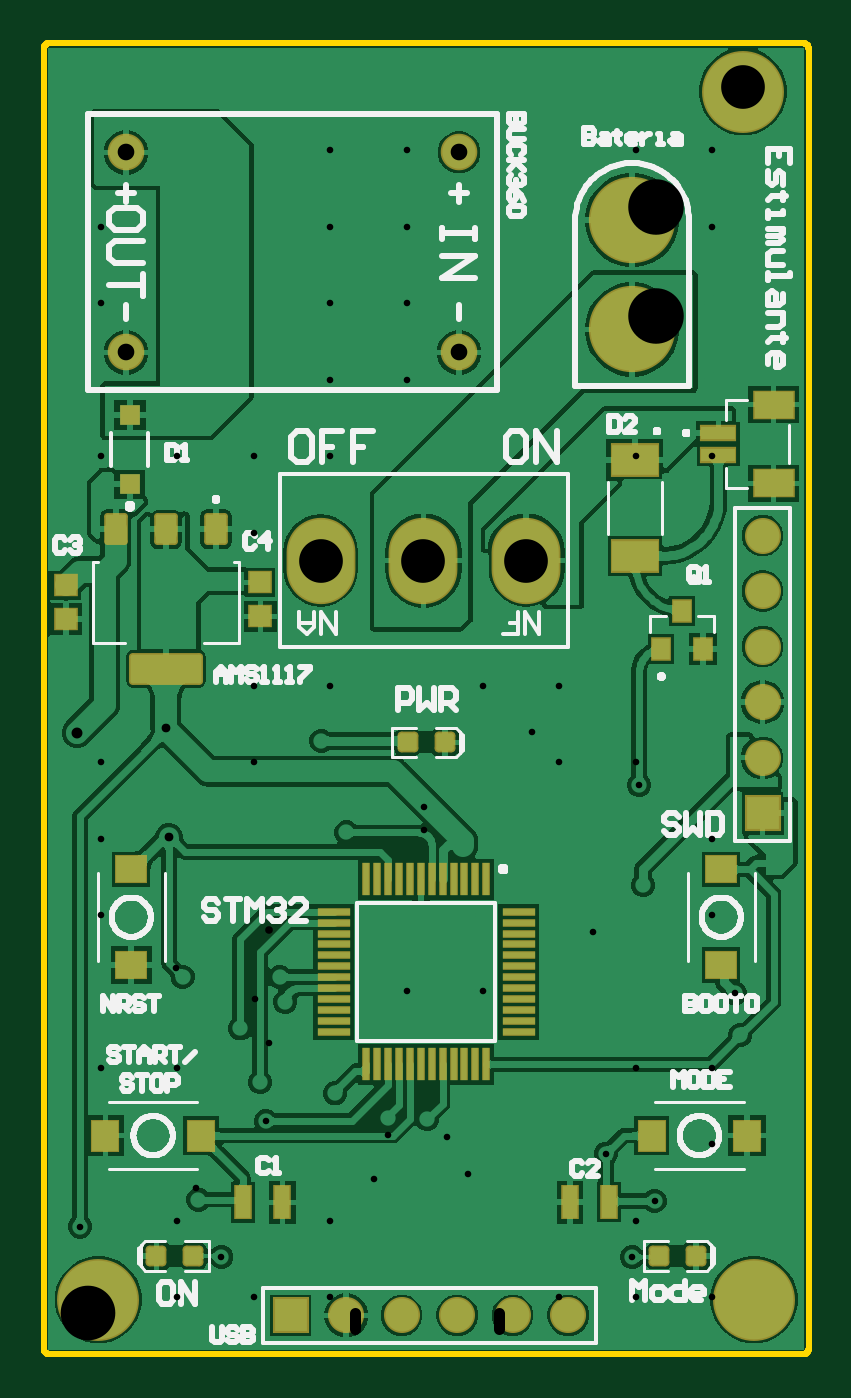
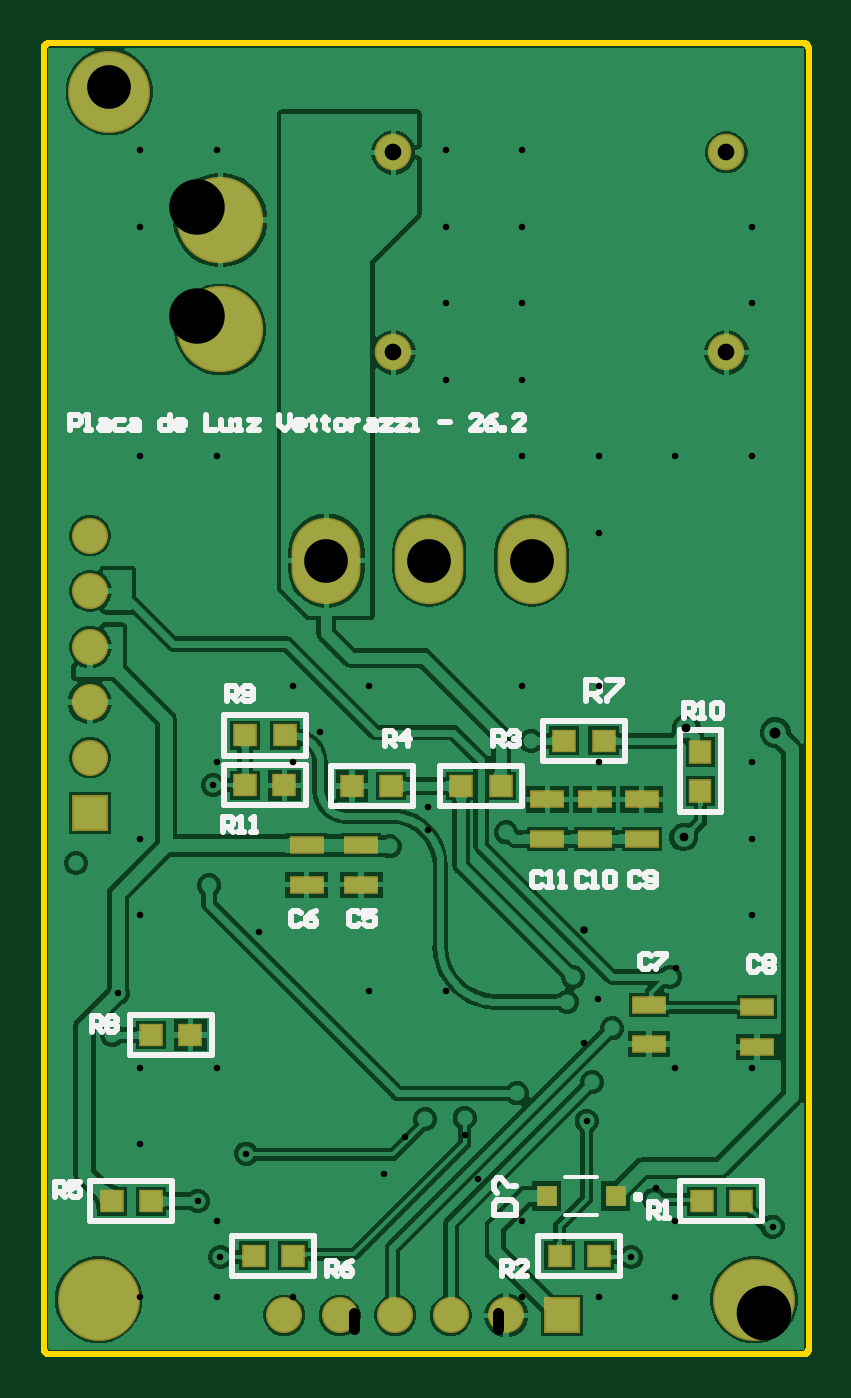
Circuit board: 12 layer files. Board 35.0 x 60.0 mm.
- drill: PCB1-RoundHoles.TXT (1497 bytes)
- drill: PCB1-SlotHoles.TXT (162 bytes)
- bottom_copper: PCB1.GBL (48211 bytes)
- bottom_silk: PCB1.GBO (8513 bytes)
- paste: PCB1.GBP (756 bytes)
- bottom_mask: PCB1.GBS (1296 bytes)
- outline: PCB1.GKO (270 bytes)
- outline: PCB1.GM1 (1502 bytes)
- top_copper: PCB1.GTL (55623 bytes)
- top_silk: PCB1.GTO (24311 bytes)
- paste: PCB1.GTP (2933 bytes)
- top_mask: PCB1.GTS (3473 bytes)

=== drill: PCB1-RoundHoles.TXT ===
%FSTAX23Y23*%
%MOMM*%
%SFA1B1*%

%IPPOS*%
%ADD9500C,0.300000*%
%ADD9501C,0.350000*%
%ADD9502C,0.400000*%
%ADD9503C,0.500000*%
%ADD9504C,0.762000*%
%ADD9505C,2.000000*%
%ADD9506C,2.500000*%
%ADD9507C,2.540000*%
%LNpcb1-roundholes-1*%
%LPD*%
G54D9500*
X01651Y05842D03*
X06099Y06099D03*
X06985Y0762D03*
X08128Y04445D03*
X09599Y02599D03*
X13099D03*
Y06099D03*
X1016Y10668D03*
X10287Y14224D03*
X06099Y13099D03*
X02599D03*
X06099Y02599D03*
X15113Y08001D03*
X15748Y10033D03*
X18457Y09939D03*
X19431Y08255D03*
X25735Y09175D03*
X27954Y06999D03*
X27099Y06099D03*
X26924Y04445D03*
X27099Y02599D03*
X30599D03*
Y09599D03*
Y13099D03*
X27099D03*
X23599Y02599D03*
X20099Y16599D03*
X16599D03*
X17399Y24003D03*
Y25019D03*
X23599Y27099D03*
X22359Y28483D03*
X23599Y30599D03*
X20099D03*
X27099Y27099D03*
X27251Y26047D03*
X30599Y23599D03*
Y20099D03*
X31623Y1651D03*
X25146Y19304D03*
X27099Y41099D03*
X30599D03*
Y51599D03*
X16599D03*
Y48099D03*
Y44599D03*
X13099D03*
Y48099D03*
Y51599D03*
Y41099D03*
X09599D03*
Y37599D03*
Y30599D03*
X13099D03*
X09599Y27099D03*
X02599D03*
Y23599D03*
Y20099D03*
X0605Y17684D03*
X09652Y16235D03*
X06099Y41099D03*
X02599D03*
Y48099D03*
Y51599D03*
X13099Y55099D03*
X16599D03*
X27099D03*
X30599D03*
G54D9501*
X10287Y19431D03*
G54D9502*
X05722Y23657D03*
X05595Y28651D03*
G54D9503*
X01524Y28448D03*
G54D9504*
X18999Y45849D03*
X03759D03*
Y54999D03*
X18999D03*
G54D9505*
X17369Y36322D03*
X22069D03*
X12669D03*
X31999Y57999D03*
G54D9506*
X02032Y01905D03*
G54D9507*
X27998Y47494D03*
Y52494D03*
M02*
=== drill: PCB1-SlotHoles.TXT ===
%FSTAX23Y23*%
%MOMM*%
%SFA1B1*%

%IPPOS*%
%ADD9503C,0.500000*%
%LNpcb1-slotholes-1*%
%LPD*%
G54D9503*
X14224Y01173D02*
Y01873D01*
X20823Y01173D02*
Y01873D01*
M02*
=== bottom_copper: PCB1.GBL (48211 bytes, source omitted) ===
=== bottom_silk: PCB1.GBO (8513 bytes, source omitted) ===
=== paste: PCB1.GBP ===
%FSTAX23Y23*%
%MOMM*%
%SFA1B1*%

%IPPOS*%
%ADD20R,0.979998X0.919998*%
%ADD63R,0.899998X0.949998*%
%ADD64R,1.449997X0.699999*%
%ADD65R,0.919998X0.979998*%
%LNpcb1-1*%
%LPD*%
G54D20*
X20899Y25999D03*
X23991Y26035D03*
X28298Y14605D03*
X15899Y25999D03*
X14099D03*
X19099D03*
X30099Y14605D03*
X09386Y28067D03*
X11186D03*
X31899Y06999D03*
X03099D03*
X2398Y28321D03*
X25781D03*
X25791Y26035D03*
X30099Y06999D03*
X04899D03*
X254Y04499D03*
X23599D03*
X09599D03*
X11399D03*
G54D63*
X08838Y07239D03*
X11988D03*
G54D64*
X07307Y14195D03*
X02354Y14068D03*
X11957Y25386D03*
X22976Y21484D03*
X20476D03*
X09798Y25386D03*
X07639D03*
Y23586D03*
X09798D03*
X20476Y23284D03*
X22976D03*
X11957Y23586D03*
X07307Y15995D03*
X02354Y15868D03*
G54D65*
X04953Y27569D03*
Y25769D03*
M02*
=== bottom_mask: PCB1.GBS ===
%FSTAX23Y23*%
%MOMM*%
%SFA1B1*%

%IPPOS*%
%ADD34R,1.129998X1.069998*%
%ADD42C,1.649997*%
%ADD43R,1.649997X1.649997*%
%ADD44C,1.673997*%
%ADD45C,3.949992*%
%ADD46O,3.149994X3.949992*%
%ADD47C,3.749993*%
%ADD48R,1.649997X1.649997*%
%ADD63R,0.899998X0.949998*%
%ADD69R,1.599997X0.849998*%
%ADD70R,1.069998X1.129998*%
%LNpcb1-1*%
%LPD*%
G54D34*
X20899Y25999D03*
X23991Y26035D03*
X28298Y14605D03*
X15899Y25999D03*
X14099D03*
X19099D03*
X30099Y14605D03*
X09386Y28067D03*
X11186D03*
X31899Y06999D03*
X03099D03*
X2398Y28321D03*
X25781D03*
X25791Y26035D03*
X30099Y06999D03*
X04899D03*
X254Y04499D03*
X23599D03*
X09599D03*
X11399D03*
G54D42*
X23999Y01778D03*
X21459D03*
X18919D03*
X16379D03*
X13839D03*
X32893Y29845D03*
Y37465D03*
Y34925D03*
Y32385D03*
Y27305D03*
G54D43*
X11299Y01778D03*
G54D44*
X18999Y45849D03*
X03759D03*
X18999Y54999D03*
X03759D03*
G54D45*
X26922Y51897D03*
Y46897D03*
G54D46*
X22069Y36322D03*
X12669D03*
X17369D03*
G54D47*
X32499Y02499D03*
X02499D03*
X32004Y57785D03*
G54D48*
X32893Y24765D03*
G54D63*
X08838Y07239D03*
X11988D03*
G54D69*
X07307Y14195D03*
X02354Y14068D03*
X11957Y25386D03*
X22976Y21484D03*
X20476D03*
X09798Y25386D03*
X07639D03*
Y23586D03*
X09798D03*
X20476Y23284D03*
X22976D03*
X11957Y23586D03*
X07307Y15995D03*
X02354Y15868D03*
G54D70*
X04953Y27569D03*
Y25769D03*
M02*
=== outline: PCB1.GKO ===
G04*
G04 #@! TF.GenerationSoftware,Altium Limited,Altium Designer,26.3.0 (6)*
G04*
G04 Layer_Color=16711935*
%FSLAX44Y44*%
%MOMM*%
G71*
G04*
G04 #@! TF.SameCoordinates,DC2616E7-76C0-45CC-941B-C3002478B0BB*
G04*
G04*
G04 #@! TF.FilePolarity,Positive*
G04*
G01*
G75*
M02*

=== outline: PCB1.GM1 ===
%FSTAX23Y23*%
%MOMM*%
%SFA1B1*%

%IPPOS*%
%ADD11C,0.253999*%
%LNpcb1-1*%
%LPD*%
G54D11*
X34999Y59745D02*
D01*
X34999Y59763*
X34997Y59781*
X34994Y59798*
X3499Y59816*
X34984Y59832*
X34978Y59849*
X3497Y59865*
X34961Y5988*
X34951Y59895*
X3494Y59909*
X34928Y59922*
X34915Y59934*
X34902Y59946*
X34888Y59956*
X34872Y59965*
X34857Y59974*
X34841Y59981*
X34824Y59987*
X34807Y59992*
X3479Y59996*
X34772Y59998*
X34754Y59999*
X34745Y59999*
Y0D02*
D01*
X34763Y0*
X34781Y00002*
X34798Y00005*
X34816Y00009*
X34832Y00015*
X34849Y00021*
X34865Y00029*
X3488Y00038*
X34895Y00048*
X34909Y00059*
X34922Y00071*
X34934Y00084*
X34946Y00097*
X34956Y00111*
X34965Y00127*
X34974Y00142*
X34981Y00158*
X34987Y00175*
X34992Y00192*
X34996Y00209*
X34998Y00227*
X34999Y00245*
X34999Y00254*
X00254Y59999D02*
D01*
X00236Y59999*
X00218Y59997*
X00201Y59994*
X00183Y5999*
X00167Y59984*
X0015Y59978*
X00134Y5997*
X00119Y59961*
X00104Y59951*
X0009Y5994*
X00077Y59928*
X00065Y59915*
X00053Y59902*
X00043Y59888*
X00034Y59872*
X00025Y59857*
X00018Y59841*
X00012Y59824*
X00007Y59807*
X00003Y5979*
X00001Y59772*
X0Y59754*
X0Y59745*
Y00254D02*
D01*
X0Y00236*
X00002Y00218*
X00005Y00201*
X00009Y00183*
X00015Y00167*
X00021Y0015*
X00029Y00134*
X00038Y00119*
X00048Y00104*
X00059Y0009*
X00071Y00077*
X00084Y00065*
X00097Y00053*
X00111Y00043*
X00127Y00034*
X00142Y00025*
X00158Y00018*
X00175Y00012*
X00192Y00007*
X00209Y00003*
X00227Y00001*
X00245Y0*
X00254Y0*
X34745*
X00254Y59999D02*
X34745D01*
X34999Y00254D02*
Y59745D01*
X0Y00254D02*
Y59745D01*
M02*
=== top_copper: PCB1.GTL (55623 bytes, source omitted) ===
=== top_silk: PCB1.GTO (24311 bytes, source omitted) ===
=== paste: PCB1.GTP (2933 bytes, source withheld) ===
=== top_mask: PCB1.GTS ===
%FSTAX23Y23*%
%MOMM*%
%SFA1B1*%

%IPPOS*%
%AMD35*
4,1,8,-0.396240,-0.728980,0.396240,-0.728980,0.541020,-0.584200,0.541020,0.584200,0.396240,0.728980,-0.396240,0.728980,-0.541020,0.584200,-0.541020,-0.584200,-0.396240,-0.728980,0.0*
1,1,0.289400,-0.396240,-0.584200*
1,1,0.289400,0.396240,-0.584200*
1,1,0.289400,0.396240,0.584200*
1,1,0.289400,-0.396240,0.584200*
%
%AMD36*
4,1,8,-0.299720,-0.474980,0.299720,-0.474980,0.474980,-0.299720,0.474980,0.299720,0.299720,0.474980,-0.299720,0.474980,-0.474980,0.299720,-0.474980,-0.299720,-0.299720,-0.474980,0.0*
1,1,0.350000,-0.299720,-0.299720*
1,1,0.350000,0.299720,-0.299720*
1,1,0.350000,0.299720,0.299720*
1,1,0.350000,-0.299720,0.299720*
%
%AMD41*
4,1,8,-1.521460,-0.728980,1.521460,-0.728980,1.694180,-0.556260,1.694180,0.556260,1.521460,0.728980,-1.521460,0.728980,-1.694180,0.556260,-1.694180,-0.556260,-1.521460,-0.728980,0.0*
1,1,0.346600,-1.521460,-0.556260*
1,1,0.346600,1.521460,-0.556260*
1,1,0.346600,1.521460,0.556260*
1,1,0.346600,-1.521460,0.556260*
%
%ADD25R,0.949998X0.899998*%
%ADD29R,0.349999X1.524997*%
%ADD30R,1.524997X0.349999*%
%ADD31R,0.849998X1.599997*%
%ADD32R,1.949996X1.349997*%
%ADD33R,1.461597X1.331597*%
%ADD34R,1.129998X1.069998*%
G04~CAMADD=35~8~0.0~0.0~425.2~574.8~57.0~0.0~15~0.0~0.0~0.0~0.0~0~0.0~0.0~0.0~0.0~0~0.0~0.0~0.0~180.0~426.0~575.0*
%ADD35D35*%
G04~CAMADD=36~8~0.0~0.0~374.0~374.0~68.9~0.0~15~0.0~0.0~0.0~0.0~0~0.0~0.0~0.0~0.0~0~0.0~0.0~0.0~180.0~374.0~374.0*
%ADD36D36*%
%ADD37R,1.331597X1.461597*%
%ADD38R,0.951998X1.121998*%
%ADD39R,2.249995X1.549997*%
%ADD40R,1.699997X0.749999*%
G04~CAMADD=41~8~0.0~0.0~1334.6~574.8~68.2~0.0~15~0.0~0.0~0.0~0.0~0~0.0~0.0~0.0~0.0~0~0.0~0.0~0.0~180.0~1334.0~574.0*
%ADD41D41*%
%ADD42C,1.649997*%
%ADD43R,1.649997X1.649997*%
%ADD44C,1.673997*%
%ADD45C,3.949992*%
%ADD46O,3.149994X3.949992*%
%ADD47C,3.749993*%
%ADD48R,1.649997X1.649997*%
%LNpcb1-1*%
%LPD*%
G54D25*
X03937Y39826D03*
Y42976D03*
G54D29*
X20249Y21737D03*
X19749D03*
X19249D03*
X18749D03*
X18249D03*
X17749D03*
X17249D03*
X16749D03*
X16249D03*
X15749D03*
X15249D03*
X14749D03*
Y13261D03*
X15249D03*
X15749D03*
X16249D03*
X16749D03*
X17249D03*
X17749D03*
X18249D03*
X18749D03*
X19249D03*
X19749D03*
X20249D03*
G54D30*
X13261Y20249D03*
Y19749D03*
Y19249D03*
Y18749D03*
Y18249D03*
Y17749D03*
Y16749D03*
Y16249D03*
Y15749D03*
Y15249D03*
Y14749D03*
X21737D03*
Y15249D03*
Y15749D03*
Y16249D03*
Y16749D03*
Y17249D03*
Y17749D03*
Y18249D03*
Y18749D03*
Y19249D03*
Y19749D03*
Y20249D03*
X13261Y17249D03*
G54D31*
X10916Y06941D03*
X24082Y06957D03*
X09116Y06941D03*
X25882Y06957D03*
G54D32*
X33401Y43455D03*
Y39855D03*
G54D33*
X03999Y17814D03*
X30999Y22184D03*
Y17814D03*
X03999Y22184D03*
G54D34*
X01016Y33641D03*
X09906Y33768D03*
X01016Y35191D03*
X09906Y35318D03*
G54D35*
X07877Y37761D03*
X03297D03*
X05588D03*
G54D36*
X05149Y04499D03*
X29849D03*
X18349Y27999D03*
X16649D03*
X28149Y04499D03*
X06849D03*
G54D37*
X02814Y09999D03*
X32184D03*
X27814D03*
X07184D03*
G54D38*
X30159Y32261D03*
X28259D03*
X2921Y34031D03*
G54D39*
X27051Y40934D03*
Y36534D03*
G54D40*
X30875Y42155D03*
Y41155D03*
G54D41*
X05588Y31368D03*
G54D42*
X23999Y01778D03*
X21459D03*
X18919D03*
X16379D03*
X13839D03*
X32893Y29845D03*
Y37465D03*
Y34925D03*
Y32385D03*
Y27305D03*
G54D43*
X11299Y01778D03*
G54D44*
X18999Y45849D03*
X03759D03*
X18999Y54999D03*
X03759D03*
G54D45*
X26922Y51897D03*
Y46897D03*
G54D46*
X22069Y36322D03*
X12669D03*
X17369D03*
G54D47*
X32499Y02499D03*
X02499D03*
X32004Y57785D03*
G54D48*
X32893Y24765D03*
M02*
